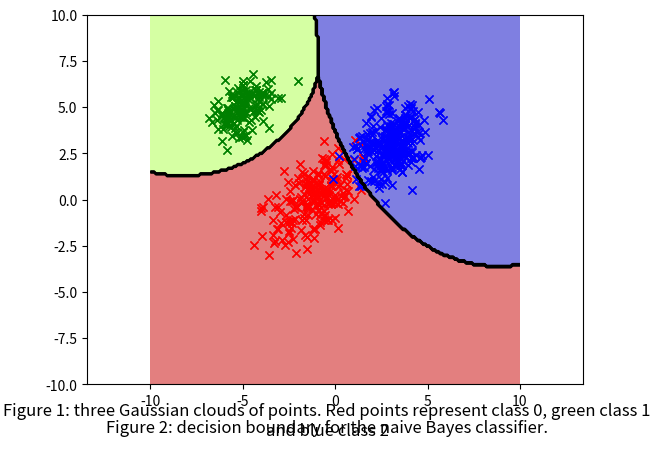

Write Python code to recreate this figure.
import numpy as np
import matplotlib.pyplot as plt

x0 = np.random.multivariate_normal([-1, 0], [[1.35, 0.75],[0.75, 1.35]], 200)
x1 = np.random.multivariate_normal([-5, 5], [[0.6, .25],[.25, 0.6]], 150)
x2 = np.random.multivariate_normal([3, 3], [[1, .35],[.35, 1]], 300)

plt.plot(x0[:,0],x0[:,1],'x',color='red')
plt.plot(x1[:,0],x1[:,1],'x',color='green')
plt.plot(x2[:,0],x2[:,1],'x',color='blue')
plt.figtext(0.5, 0.01, 'Figure 1: three Gaussian clouds of points. Red points represent class 0, green class 1 and blue class 2', 
            wrap=True, horizontalalignment='center', fontsize=12)
plt.axis('equal')
plt.show()

y0 = np.zeros(len(x0))
y1 = np.ones(len(x1))
y2 = 2*np.ones(len(x2))

X_train =  np.vstack((x0,x1,x2))
Y_train = np.append(np.append(y0,y1),y2)

def priors(X_train,Y_train):
    P = []
    for i in np.unique(Y_train):
        P.append((np.sum(Y_train == i))/(len(Y_train)))
    return P

def means(X_train,Y_train):
    M = []
    for i in np.unique(Y_train):
        M.append(np.mean(X_train[Y_train == i],axis=0))
    return M

def variances(X_train,Y_train):
    V = []
    for i in np.unique(Y_train):
        V.append(np.var(X_train[Y_train == i],axis = 0))
    return V

def likelihood(x,means,variances,k):
    P = 1
    for j in range(len(means[0])):
        P = P*(1/(np.sqrt(2*np.pi*variances[k][j])))*np.exp(-((x[j]-means[k][j])**2)/(2*variances[k][j]))
    return P

def prediction(x,means,variance,priors):
    L = []
    for k in range(len(means)):
        L.append(priors[k]*likelihood(x,means,variance,k) )
    return np.argmax(L)

class NaiveBayes:    
    def __init__(self):
        self.prior = []
        self.means = []
        self.covar = []
    
    def fit(self,X_train,Y_train):
        self.prior = priors(X_train,Y_train)
        self.means = means(X_train,Y_train)
        self.var = variances(X_train,Y_train)
    
    def pred(self,x):
        return prediction(x,self.means,self.var,self.prior)

model = NaiveBayes()
model.fit(X_train,Y_train)

x = np.linspace(-10, 10, 200)
y = np.linspace(-10, 10, 200)
X, Y = np.meshgrid(x, y)
z = np.zeros(X.shape)
Z = np.array(z)
for i in range(Z.shape[0]):
    for j in range(Z.shape[1]):
        Z[i,j] = model.pred(np.array([x[j],y[i]]))
plt.contourf(X, Y, Z, alpha=.5, cmap='jet_r')
C = plt.contour(X, Y, Z,  colors='black',zorder=4)
plt.plot(x0[:,0],x0[:,1],'x',color='red',zorder=1)
plt.plot(x1[:,0],x1[:,1],'x',color='green',zorder=3)
plt.plot(x2[:,0],x2[:,1],'x',color='blue',zorder=2)
plt.axis('equal')
plt.figtext(0.5, 0.01, 'Figure 2: decision boundary for the naive Bayes classifier.', 
            wrap=True, horizontalalignment='center', fontsize=12)
plt.show()